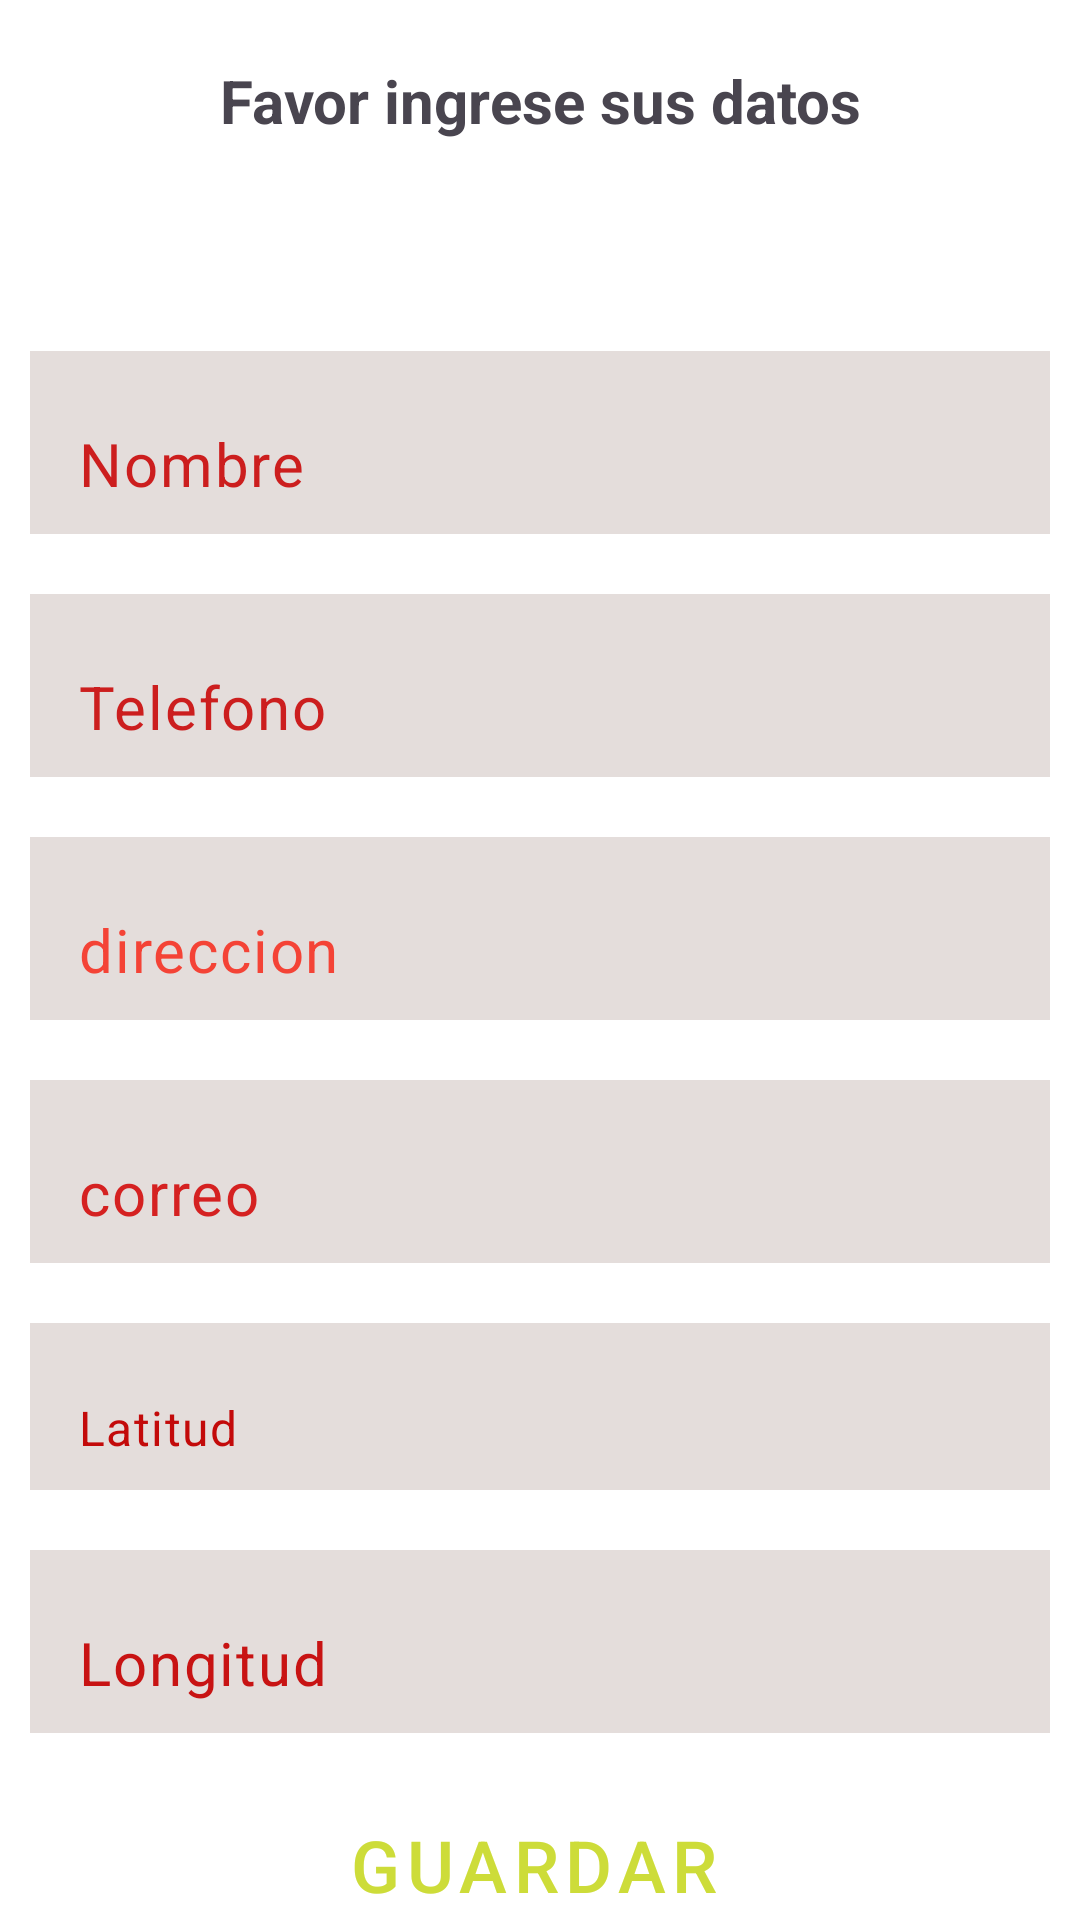

Android layout source for this screen:
<!-- AndroidManifest.xml: application theme Theme.DirtyChickenApp -->
<!-- res/layout/activity_registrar_cliente.xml -->
<?xml version="1.0" encoding="utf-8"?>
<androidx.constraintlayout.widget.ConstraintLayout xmlns:android="http://schemas.android.com/apk/res/android"
    xmlns:app="http://schemas.android.com/apk/res-auto"
    xmlns:tools="http://schemas.android.com/tools"
    android:layout_width="match_parent"
    android:layout_height="match_parent"
    android:background="#FFFFFF"
    tools:context=".pantallas.RegistrarCliente">

    <Button
        android:id="@+id/btnInicio"
        style="@style/Widget.MaterialComponents.Button.Icon"
        android:layout_width="0dp"
        android:layout_height="wrap_content"
        android:layout_marginStart="30dp"
        android:layout_marginTop="20dp"
        android:layout_marginEnd="30dp"
        android:backgroundTint="#F44336"
        android:text="Guardar"
        android:textColor="#CDDC39"
        android:textSize="24dp"
        app:layout_constraintEnd_toEndOf="parent"
        app:layout_constraintHorizontal_bias="0.0"
        app:layout_constraintStart_toStartOf="parent"
        app:layout_constraintTop_toBottomOf="@+id/txtLongitud" />


    <TextView
        android:id="@+id/textView"
        android:layout_width="wrap_content"
        android:layout_height="wrap_content"
        android:layout_marginTop="20dp"
        android:text="Favor ingrese sus datos"
        android:textSize="20sp"
        android:textStyle="bold"
        app:layout_constraintEnd_toEndOf="parent"
        app:layout_constraintStart_toStartOf="parent"
        app:layout_constraintTop_toTopOf="parent" />

    <EditText
        android:id="@+id/txtLongitud"
        style="@style/Widget.Material3.AutoCompleteTextView.FilledBox"
        android:layout_width="0dp"
        android:layout_height="wrap_content"
        android:layout_marginStart="10dp"
        android:layout_marginTop="20dp"
        android:layout_marginEnd="10dp"
        android:background="#FF5722"
        android:backgroundTint="#E4DDDB"
        android:ems="10"
        android:hint="Longitud"
        android:inputType="text"
        android:textColor="#121111"
        android:textColorHint="#C81313"
        android:textSize="20sp"
        app:layout_constraintEnd_toEndOf="parent"
        app:layout_constraintHorizontal_bias="0.0"
        app:layout_constraintStart_toStartOf="parent"
        app:layout_constraintTop_toBottomOf="@+id/txtLatitud" />

    <EditText
        android:id="@+id/txtNombre"
        style="@style/Widget.Material3.AutoCompleteTextView.FilledBox"
        android:layout_width="0dp"
        android:layout_height="wrap_content"
        android:layout_marginStart="10dp"
        android:layout_marginTop="70dp"
        android:layout_marginEnd="10dp"
        android:background="#FF5722"
        android:backgroundTint="#E4DDDB"
        android:ems="10"
        android:hint="Nombre"
        android:inputType="text"
        android:singleLine="true"
        android:textColor="#0E0303"
        android:textColorHint="#CC1E1E"
        android:textSize="20sp"
        app:layout_constraintEnd_toEndOf="parent"
        app:layout_constraintStart_toStartOf="parent"
        app:layout_constraintTop_toBottomOf="@+id/textView" />

    <EditText
        android:id="@+id/txtPhone"
        style="@style/Widget.Material3.AutoCompleteTextView.FilledBox"
        android:layout_width="0dp"
        android:layout_height="wrap_content"
        android:layout_marginStart="10dp"
        android:layout_marginTop="20dp"
        android:layout_marginEnd="10dp"
        android:background="#FF5722"
        android:backgroundTint="#E4DDDB"
        android:ems="10"
        android:hint="Telefono"
        android:inputType="phone"
        android:textColor="#0E0303"
        android:textColorHint="#CC1E1E"
        android:textSize="20sp"
        app:layout_constraintEnd_toEndOf="parent"
        app:layout_constraintStart_toStartOf="parent"
        app:layout_constraintTop_toBottomOf="@+id/txtNombre" />

    <EditText
        android:id="@+id/txtDireccion"
        style="@style/Widget.Material3.AutoCompleteTextView.FilledBox"
        android:layout_width="0dp"
        android:layout_height="wrap_content"
        android:layout_marginStart="10dp"
        android:layout_marginTop="20dp"
        android:layout_marginEnd="10dp"
        android:background="#FF5722"
        android:backgroundTint="#E4DDDB"
        android:ems="10"
        android:hint="direccion"
        android:inputType="text"
        android:textColor="#0E0303"
        android:textColorHint="#F44336"
        android:textSize="20sp"
        app:layout_constraintEnd_toEndOf="parent"
        app:layout_constraintStart_toStartOf="parent"
        app:layout_constraintTop_toBottomOf="@+id/txtPhone" />

    <EditText
        android:id="@+id/txtLatitud"
        style="@style/Widget.Material3.AutoCompleteTextView.FilledBox"
        android:layout_width="0dp"
        android:layout_height="wrap_content"
        android:layout_marginStart="10dp"
        android:layout_marginTop="20dp"
        android:layout_marginEnd="10dp"
        android:background="#FF5722"
        android:backgroundTint="#E4DDDB"
        android:ems="10"
        android:hint="Latitud"
        android:inputType="text"
        android:textColor="#131212"
        android:textColorHint="#C30A0A"
        app:layout_constraintEnd_toEndOf="parent"
        app:layout_constraintStart_toStartOf="parent"
        app:layout_constraintTop_toBottomOf="@+id/txtCorreo" />

    <EditText
        android:id="@+id/txtCorreo"
        style="@style/Widget.Material3.AutoCompleteTextView.FilledBox"
        android:layout_width="0dp"
        android:layout_height="wrap_content"
        android:layout_marginStart="10dp"
        android:layout_marginTop="20dp"
        android:layout_marginEnd="10dp"
        android:background="#FF5722"
        android:backgroundTint="#E4DDDB"
        android:ems="10"
        android:hint="correo"
        android:inputType="textEmailAddress"
        android:textColor="#121010"
        android:textColorHint="#D52121"
        android:textSize="20sp"
        app:layout_constraintEnd_toEndOf="parent"
        app:layout_constraintStart_toStartOf="parent"
        app:layout_constraintTop_toBottomOf="@+id/txtDireccion" />


</androidx.constraintlayout.widget.ConstraintLayout>
<!-- resources referenced by this layout -->
<resources>
  <style name="Theme.DirtyChickenApp" parent="Base.Theme.DirtyChickenApp" />
  <style name="Base.Theme.DirtyChickenApp" parent="Theme.Material3.DayNight.NoActionBar">
          
          
      </style>
</resources>
